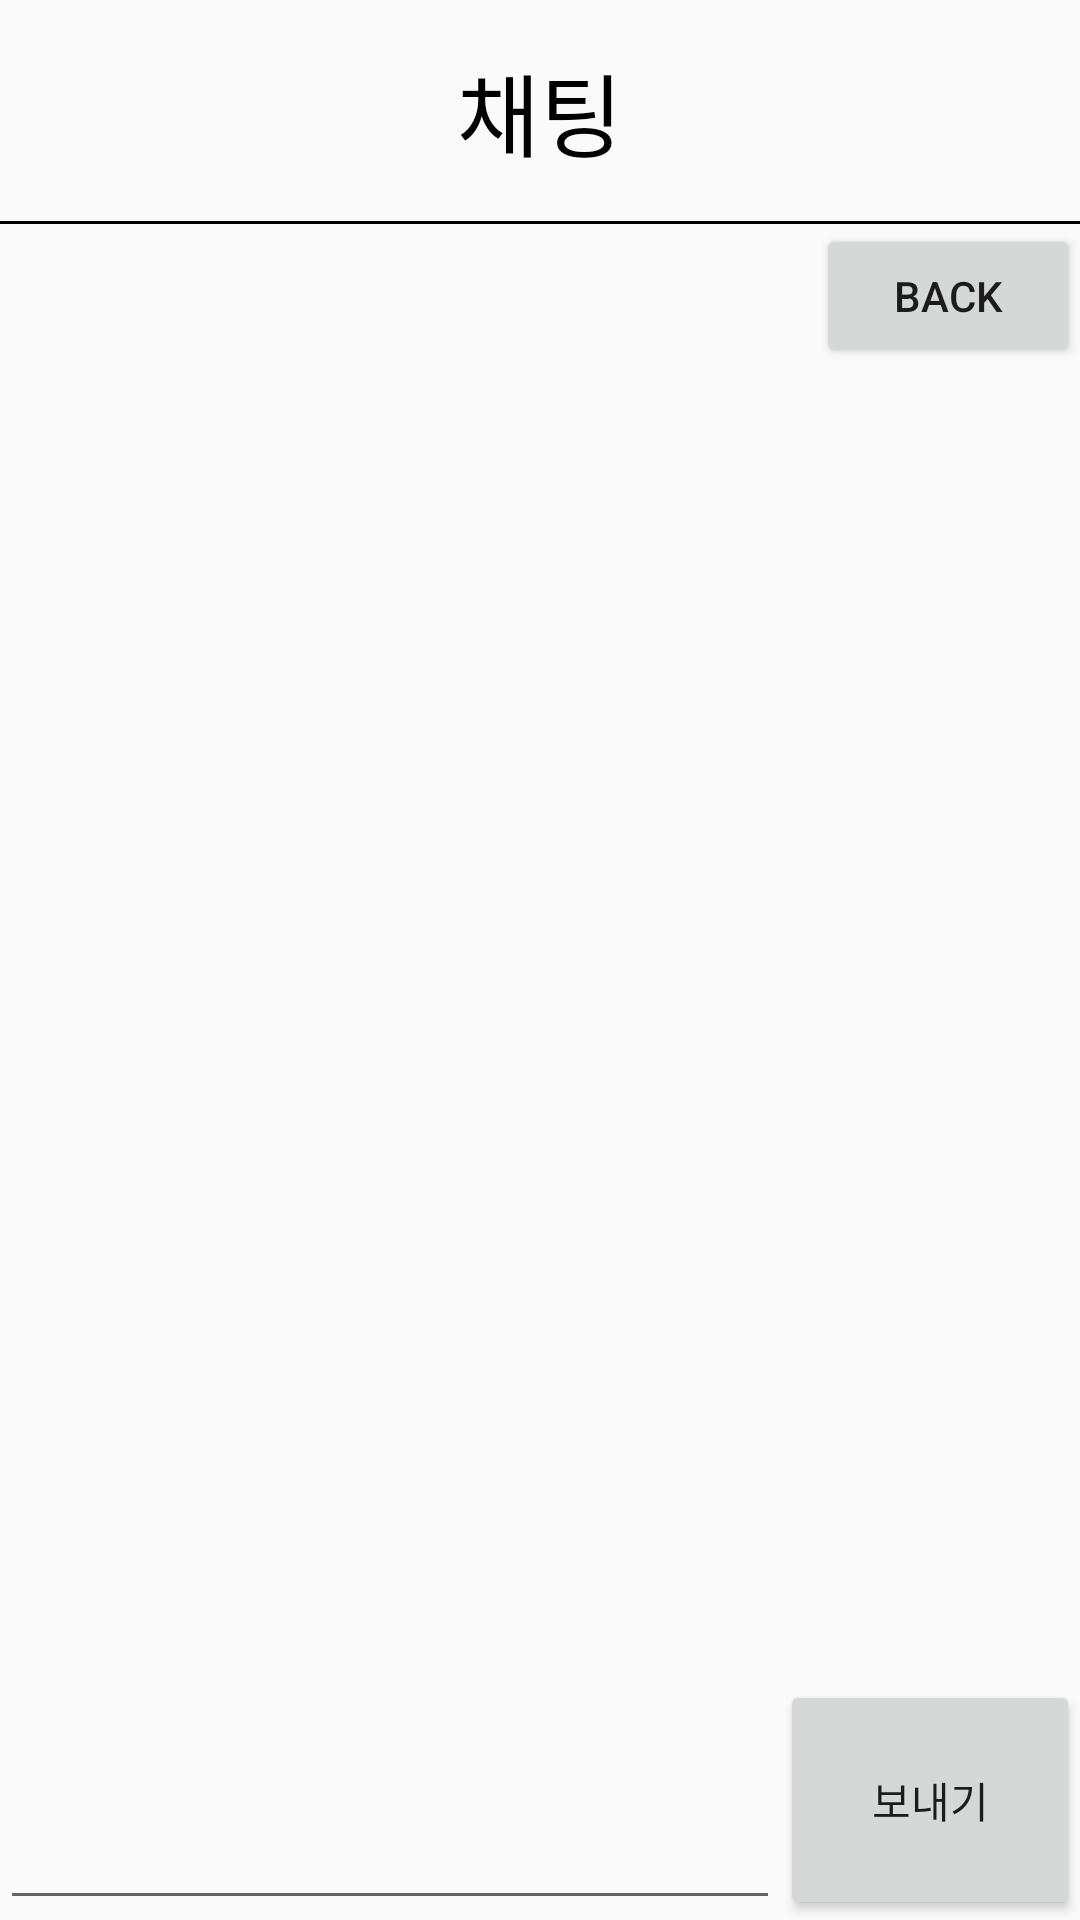

Reconstruct the res/layout file that produces this screen, plus the resources it refers to.
<!-- AndroidManifest.xml: application theme Theme.Booksell -->
<!-- res/layout/activity_chatroom.xml -->
<?xml version="1.0" encoding="utf-8"?>
<LinearLayout xmlns:android="http://schemas.android.com/apk/res/android"
    xmlns:app="http://schemas.android.com/apk/res-auto"
    xmlns:tools="http://schemas.android.com/tools"
    android:layout_width="match_parent"
    android:layout_height="match_parent"
    android:orientation="vertical"
    android:weightSum="1" >
    <LinearLayout
        android:layout_width="match_parent"
        android:layout_height="wrap_content"
        android:orientation="vertical">

        <TextView
            android:layout_width="match_parent"
            android:layout_height="match_parent"
            android:text="채팅"
            android:textSize="30dp"
            android:gravity="center"
            android:paddingTop="15dp"
            android:paddingBottom="15dp"
            android:textColor="@color/black">
        </TextView>
        <View
            android:layout_width="match_parent"
            android:layout_height="1dp"
            android:background="#000"></View>
    </LinearLayout>
    <LinearLayout
        android:layout_width="match_parent"
        android:layout_height="wrap_content"
        android:gravity="right">

        <Button
            android:layout_width="wrap_content"
            android:layout_height="wrap_content"
            android:text="back"
            android:id="@+id/btn_back"></Button>
    </LinearLayout>
    <androidx.recyclerview.widget.RecyclerView
        android:id="@+id/my_recycler_view"
        android:scrollbars="vertical"
        android:layout_width="match_parent"
        android:layout_height="0dp"
        android:layout_weight="1"/>
    <LinearLayout
        android:layout_width="match_parent"
        android:layout_height="80dp"
        android:orientation="horizontal"
        android:weightSum="1">
        <EditText
            android:id="@+id/EditText_chat"
            android:layout_width="0dp"
            android:layout_height="match_parent"
            android:layout_weight="1"/>
        <Button
            android:id="@+id/Button_send"
            android:text="보내기"
            android:layout_width="100dp"
            android:layout_height="match_parent"
            android:layout_weight="2"/>
    </LinearLayout>


</LinearLayout>
<!-- resources referenced by this layout -->
<resources>
  <color name="black">#FF000000</color>
  <style name="Theme.Booksell" parent="Theme.AppCompat.DayNight.NoActionBar">
          
          <item name="colorPrimary">@color/purple_500</item>
          <item name="colorPrimaryVariant">@color/purple_700</item>
          <item name="colorOnPrimary">@color/white</item>
          
          <item name="colorSecondary">@color/teal_200</item>
          <item name="colorSecondaryVariant">@color/teal_700</item>
          <item name="colorOnSecondary">@color/black</item>
          
          <item name="android:statusBarColor">?attr/colorPrimaryVariant</item>
          
      </style>
  <color name="purple_500">#FF6200EE</color>
  <color name="purple_700">#FF3700B3</color>
  <color name="white">#FFFFFFFF</color>
  <color name="teal_200">#FF03DAC5</color>
  <color name="teal_700">#FF018786</color>
</resources>
